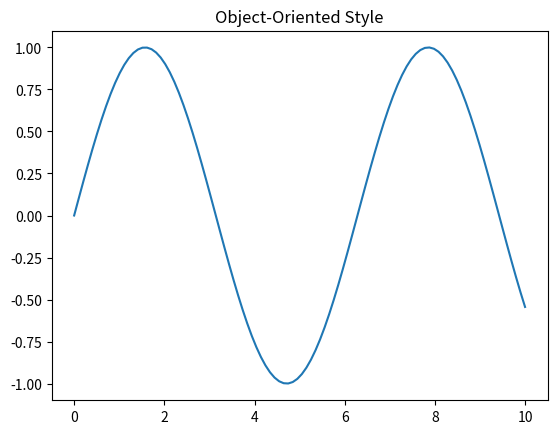
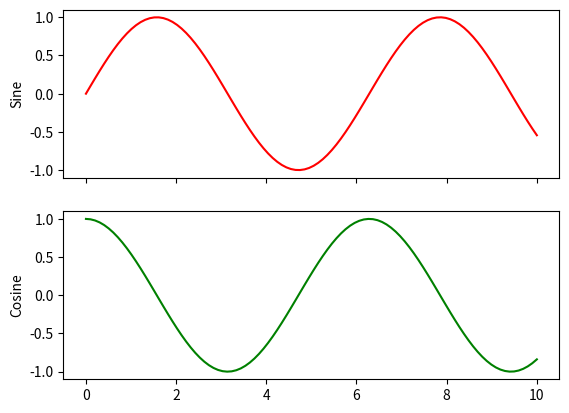
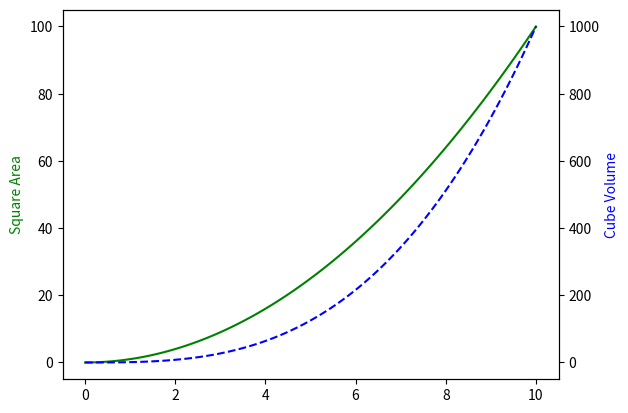
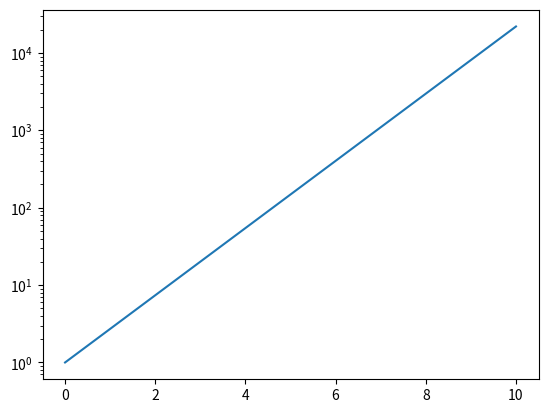
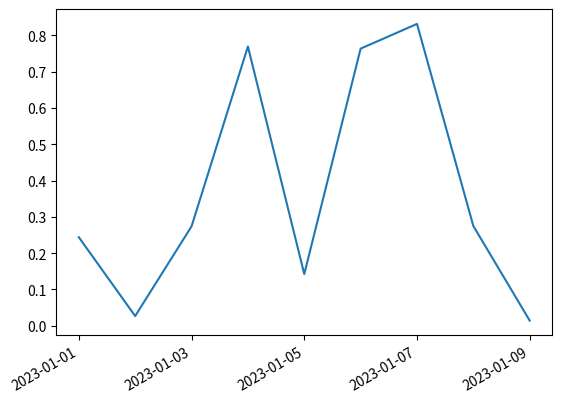
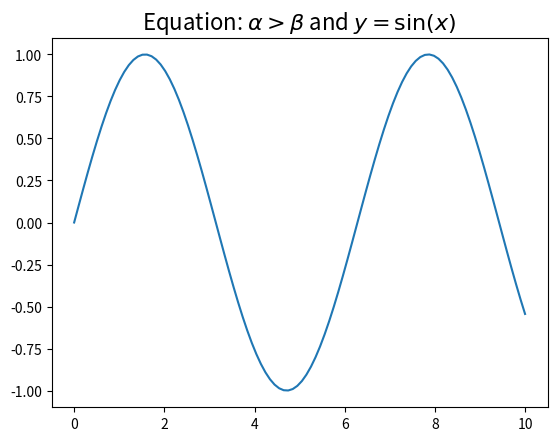
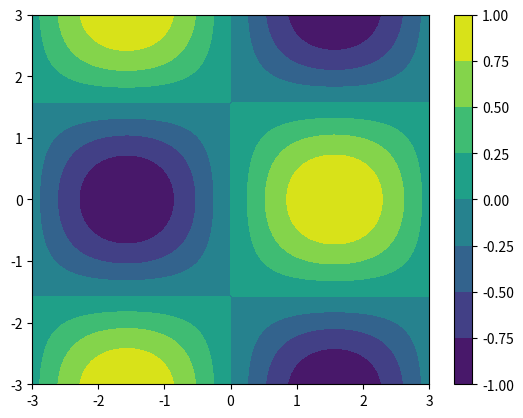

These figures' Python source, in order:
# -*- coding: utf-8 -*-
"""
Created on Sat Nov  7 20:24:32 2026

@author: mcamp
"""

import matplotlib.pyplot as plt
import numpy as np

# Our first simple Object-Oriented example

fig,ax = plt.subplots()
x= np.linspace(0,10,100)
ax.plot(x,np.sin(x))
ax.set_title("Object-Oriented Style")
plt.show()

# Create a 2x1 grid, sharing the X axis
fig, (ax1,ax2) = plt.subplots(2,1, sharex=True)

ax1.plot(x,np.sin(x),'r')
ax1.set_ylabel('Sine')

ax2.plot(x,np.cos(-x),'g')
ax2.set_ylabel('Cosine')
plt.show()

fig,ax1=plt.subplots()
ax1.plot(x,x**2,'g-')
ax1.set_ylabel('Square Area',color='g')

ax2 = ax1.twinx() # Create a second Yaxuis sharing the same X-axis
ax2.plot(x,x**3, 'b--')
ax2.set_ylabel('Cube Volume', color='b')
plt.show()

# Create a explonential curve ad log scale

fig,ax=plt.subplots()
ax.plot(x, np.exp(x))
ax.set_yscale('log')
plt.show()

# example of  times-series data

import datetime
import matplotlib.dates as mdates

dates = [datetime.date(2023, 1, i) for i in range(1, 10)]
values = np.random.rand(9)

fig, ax = plt.subplots()
ax.plot(dates, values)

# Formatting the X-axis ticks

ax.xaxis.set_major_locator(mdates.DayLocator(interval=2))
ax.xaxis.set_major_formatter(mdates.DateFormatter('%Y-%m-%d'))
fig.autofmt_xdate()
plt.show()

# Example of Typograpy, Latex and andvanced Visual

fig, ax = plt.subplots()
ax.plot(x, np.sin(x))
# Using LaTeX for mathematical symbols
ax.set_title(r'Equation: $\alpha > \beta$ and $y = \sin(x)$', fontsize=16)
plt.show()

# Example rendering a colour 2D contour Map

X, Y = np.meshgrid(np.linspace(-3, 3, 100), np.linspace(-3, 3, 100))
Z = np.sin(X) * np.cos(Y)

fig, ax = plt.subplots()
contour = ax.contourf(X, Y, Z, cmap='viridis')
fig.colorbar(contour) # Adds a legend for the colors
